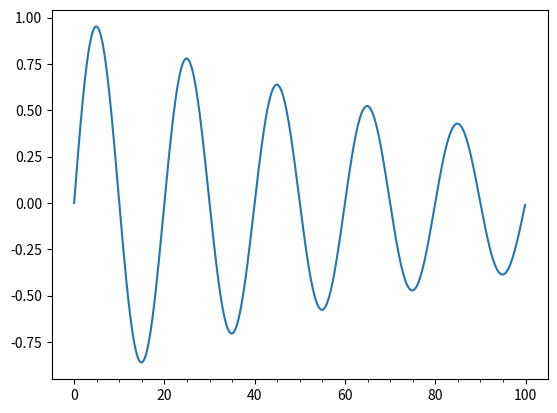

Write the Python code that produced this figure.
import matplotlib.pyplot as plt
import numpy as np
from matplotlib.ticker import MultipleLocator, FormatStrFormatter

majorLocator = MultipleLocator(20)
majorFormatter = FormatStrFormatter('%d')
minorLocator = MultipleLocator(5)


t = np.arange(0.0, 100.0, 0.1)
s = np.sin(0.1*np.pi*t)*np.exp(-t*0.01)

fig, ax = plt.subplots()
plt.plot(t, s)

ax.xaxis.set_major_locator(majorLocator)
ax.xaxis.set_major_formatter(majorFormatter)

# for the minor ticks, use no labels; default NullFormatter
ax.xaxis.set_minor_locator(minorLocator)

plt.show()